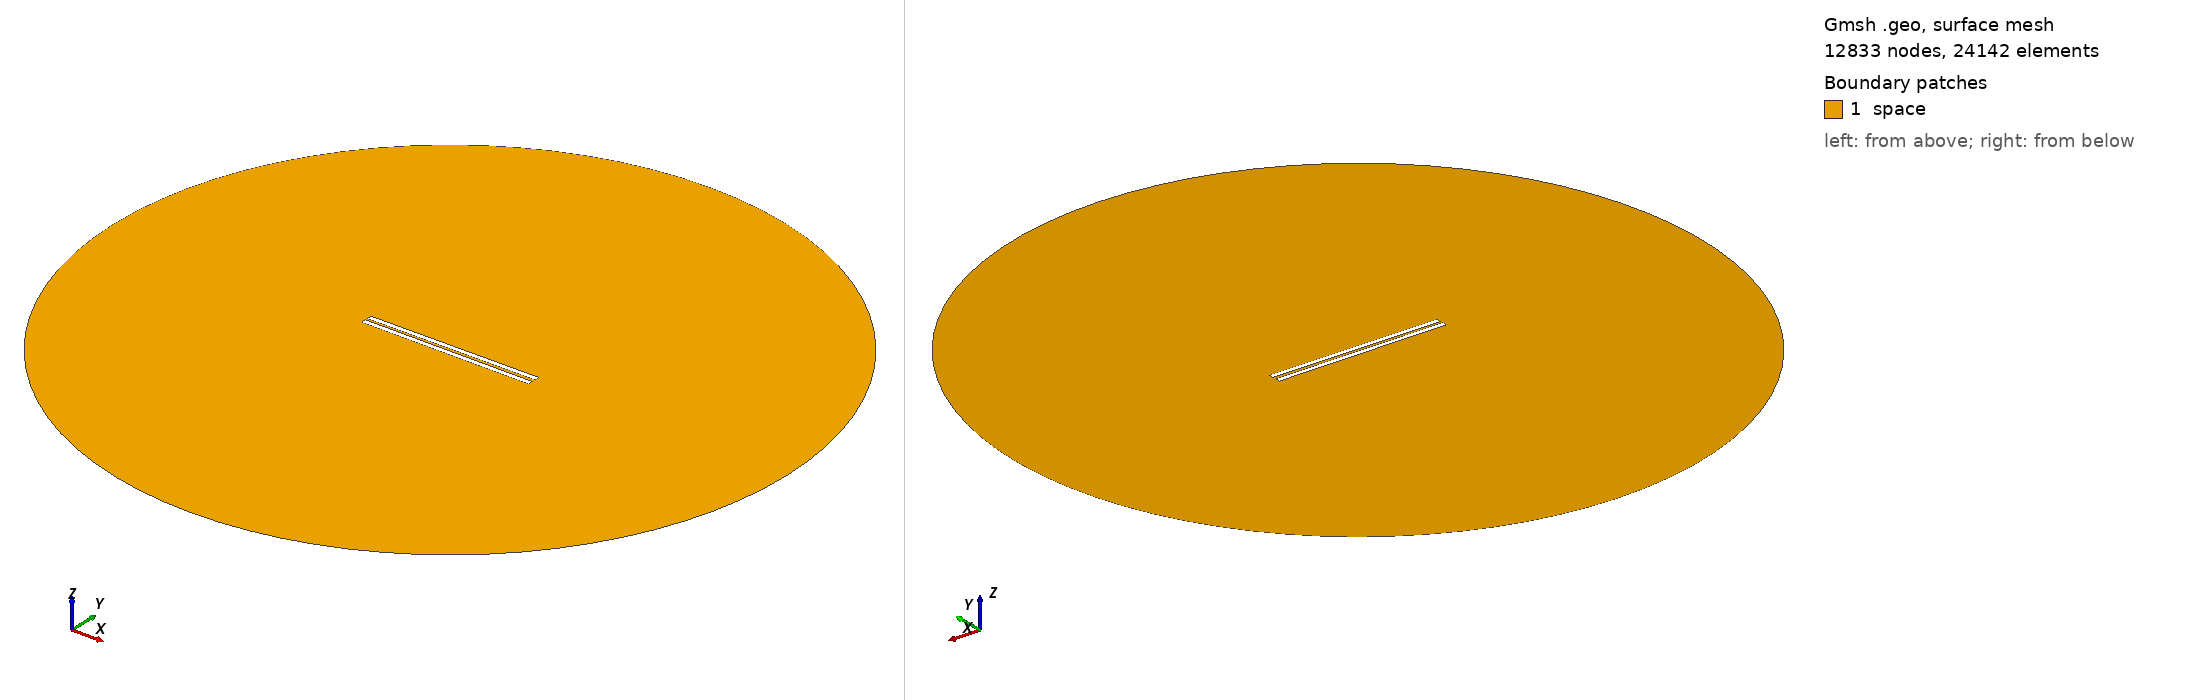

Gmsh geometry script, surface-meshed: 12833 nodes, 24142 surface elements. Boundary patches (legend numbers): 1 space. Left view from above one corner, right view from below the opposite corner. Legend entries are the model's physical surfaces. The drawing asked Gmsh for element sizes between 1% and 20% of the model's largest extent; the script's own settings can give other sizes.

=== 724.geo (drawn) ===
// Set the geometry kernel
SetFactory("OpenCASCADE");

//---------------------------------------
// Rectangles
//---------------------------------------

// Rectangle 1 (top)
Point(1) = {-49.51111111111111, 0.8611111111111112, 0, 1.0};
Point(2) = {49.51111111111111, 0.8611111111111112, 0, 1.0};
Point(3) = {49.51111111111111, 3.883333333333333, 0, 1.0};
Point(4) = {-49.51111111111111, 3.883333333333333, 0, 1.0};

Line(1) = {1, 2};
Line(2) = {2, 3};
Line(3) = {3, 4};
Line(4) = {4, 1};

Line Loop(1) = {1, 2, 3, 4};
Plane Surface(1) = {1};

Rotate { {0, 0, 1}, {0,  0.8611111111111112,  0}, 0.006 } {
  Surface{1};
}

// Rectangle 2 (bottom)
Point(5) = {-49.51111111111111, -0.8611111111111112, 0, 1.0};
Point(6) = {49.51111111111111, -0.8611111111111112, 0, 1.0};
Point(7) = {49.51111111111111, -3.883333333333333, 0, 1.0};
Point(8) = {-49.51111111111111, -3.883333333333333, 0, 1.0};

Line(5) = {5, 6};
Line(6) = {6, 7};
Line(7) = {7, 8};
Line(8) = {8, 5};

Line Loop(2) = {5, 6, 7, 8};
Plane Surface(2) = {2}; 


//---------------------------------------
// Circle
//---------------------------------------

// Define points
Point(9) = {0, 0, 0};        // Center
Point(10) = {200, 0, 0};     // Start point
Point(11) = {0, 200, 0};     // 90 degrees
Point(12) = {-200, 0, 0};    // 180 degrees
Point(13) = {0, -200, 0};    // 270 degrees

// Define circle arcs (each needs start, center, end)
Circle(9) = {10, 9, 11};
Circle(10) = {11, 9, 12};
Circle(11) = {12, 9, 13};
Circle(12) = {13, 9, 10};

// Define curve loop and surface if needed
Curve Loop(3) = {9, 10, 11, 12};
Surface(3) = {3};

// Subtract Rectangles from Circle
BooleanDifference{ Surface{3}; Delete; }{ Surface{1}; Surface{2}; Delete; }

//---------------------------------------
// Transfinite Lines and Surface
//---------------------------------------
r = 7;
Transfinite Line {1, 3} = 50*r Using Progression 1;
Transfinite Line {2, 4} = 2*r Using Progression 1;
Transfinite Line {5, 7} = 50*r Using Progression 1;
Transfinite Line {6, 8} = 2*r Using Progression 1;
Transfinite Line {9, 10, 11, 12} = 20 Using Progression 1;

//---------------------------------------
// Define Physical Groups
//---------------------------------------                

//--- Physical Curves
// Physical groups for boundaries
Physical Line("force_segment", 10) = {1};
Physical Line("upper_plate", 11) = {2, 3, 4};
Physical Line("lower_plate", 12) = {5, 6, 7, 8};
Physical Line("boundary", 20) = {9, 10, 11, 12};

//--- Physical Surfaces
Physical Surface("space", 30) = {3};

//---------------------------------------
// 6. Generate the Mesh
//---------------------------------------
Mesh 2;  // 2D mesh generation
